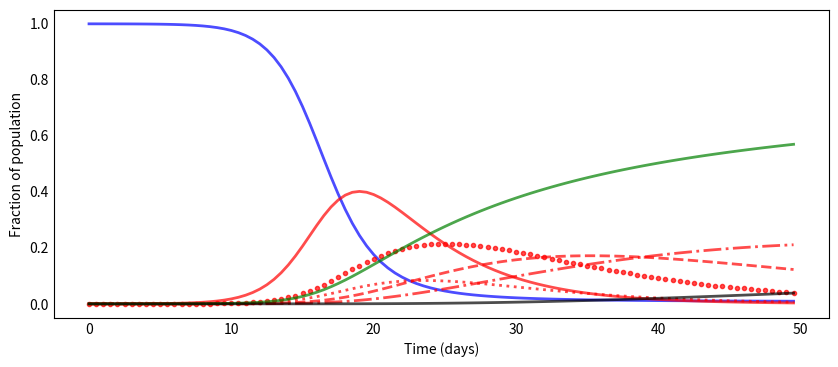

Here is the Python script that generated this plot: (Note: this script raises an exception after producing the figure.)
# import statements
from scipy.integrate import odeint
import numpy as np
import matplotlib.pyplot as plt


# -----------------------------------------------------------------------------
# Function Definitions
# -----------------------------------------------------------------------------

# define SIDARTHE_model
def SIDARTHE_model(y, t, alpha, beta, gamma, delta, epsilon, mu, zeta, lamb, eta, rho, theta, kappa, nu, xi, sigma, tau):
    """
    The SIDARTHE_model function calculates the derivatives of the model's state variables with respect to time.
    
    Parameters:
    y (tuple of float): A tuple representing the current values of the state variables:
       S - SUSCEPTIBLE
       I - INFECTED
       D - DIAGNOSED
       A - AILING
       R - RECOGNISED
       T - THREATENED
       H - HEALED
       E - EXTINCT

    t (float): The current time
    
    (function): 
        Functions representing the rates at which the state variables change
    
    Returns:
    tuple of float: A tuple representing the derivatives of the state variables with respect to time (dSdt, dIdt, dDdt, dAdt, dRdt, dTdt, dHdt, dEdt)
    """

    # Initialize variables S, I, D, A, R, T, H, E from the input y
    S, I, D, A, R, T, H, E = y
    
    # Calculate the change in susceptible population over time
    dSdt = -S*(alpha(t)*I + beta(t)*D + gamma(t)*A + delta(t)*R)
    
    # Calculate the change in infected population over time
    dIdt = S*(alpha(t)*I + beta(t)*D + gamma(t)*A + delta(t)*R) - (epsilon(t) + zeta(t) + lamb(t))*I
    
    # Calculate the change in detected population over time
    dDdt = epsilon(t)*I - (eta(t) + rho(t))*D
    
    # Calculate the change in asymptomatic population over time
    dAdt = zeta(t)*I - (theta(t) + mu(t) + kappa(t))*A
    
    # Calculate the change in recovered population over time
    dRdt = eta(t)*D + theta(t)*A - (nu(t) + xi(t))*R
    
    # Calculate the change in treated population over time
    dTdt = mu(t)*A + nu(t)*R - (sigma(t) + tau(t))*T
    
    # Calculate the change in hospitalized population over time
    dHdt = lamb(t)*I + rho(t)*D + kappa(t)*A + xi(t)*R + sigma(t)*T
    
    # Calculate the change in deceased population over time
    dEdt = tau(t)*T
    
    # Return the changes in each population as a tuple
    return dSdt, dIdt, dDdt, dAdt, dRdt, dTdt, dHdt, dEdt

#  plot SIDARTHE model
def plotSIDARTHE(t, S, I, D, A, R, T, H, E):
    f, ax = plt.subplots(1,1,figsize=(10,4))
    ax.plot(t, S, 'b', alpha=0.7, linewidth=2, label='Susceptible')
    ax.plot(t, I, 'r', alpha=0.7, linewidth=2, label='Infected (Asymptomatic, Infected, Undetected)')
    ax.plot(t, D, 'r.', alpha=0.7, linewidth=2, label='Diagnosed (Asymptomatic, Infected, Detected)')
    ax.plot(t, A, 'r:', alpha=0.7, linewidth=2, label='Ailing (Symptomatic, Infected, Undetected)')
    ax.plot(t, R, 'r--', alpha=0.7, linewidth=2, label='Recognized (Symptomatic, Infected, Detected)')
    ax.plot(t, T, 'r-.', alpha=0.7, linewidth=2, label='Threatened (Acutely Symptomatic)')
    ax.plot(t, H, 'g', alpha=0.7, linewidth=2, label='Healed')
    ax.plot(t, E, 'k', alpha=0.7, linewidth=2, label='Extinct (Dead)')

    ax.set_xlabel('Time (days)')
    ax.set_ylabel('Fraction of population')

    ax.yaxis.set_tick_params(length=0)
    ax.xaxis.set_tick_params(length=0)
    ax.grid(b=True, which='major', c='w', lw=2, ls='-')
    legend = ax.legend()
    legend.get_frame().set_alpha(0.5)
    
    plt.show();


# -----------------------------------------------------------------------------
# Example Simulation and Plot
# -----------------------------------------------------------------------------

# set parameter values
def alpha(t): return np.piecewise(t, [t>=0], [0.75])
def beta(t): return np.piecewise(t, [t>=0], [0.1])
def delta(t): return np.piecewise(t, [t>=0], [0.05])
def gamma(t): return np.piecewise(t, [t>=0], [0.2])

def epsilon(t): return np.piecewise(t, [t>=0], [0.1])
def theta(t): return np.piecewise(t, [t>=0], [0.1])

def zeta(t): return np.piecewise(t, [t>=0], [0.05])
def eta(t): return np.piecewise(t, [t>=0], [0.05])

def mu(t): return np.piecewise(t, [t>=0], [0.05])
def nu(t): return np.piecewise(t, [t>=0], [0.05])
def lamb(t): return np.piecewise(t, [t>=0], [0.05])
def rho(t): return np.piecewise(t, [t>=0], [0.05])

def kappa(t): return np.piecewise(t, [t>=0], [0.01])
def xi(t): return np.piecewise(t, [t>=0], [0.01])
def sigma(t): return np.piecewise(t, [t>=0], [0.01])

def tau(t): return np.piecewise(t, [t>=0], [0.01])

# set initial conditions
N0 = 1e6
I0, D0, A0, R0, T0, H0, E0 = 50/N0, 50/N0, 1/N0, 1/N0, 0, 0, 0
S0 = 1-I0-D0-A0-R0-T0-H0-E0
y0 = S0, I0, D0, A0, R0, T0, H0, E0 # Initial conditions vector

# set simulation parameters
dt = .5
tstart = 0
tend = 50
tvect = np.arange(tstart, tend, dt) 

# solve odes
sim = odeint(SIDARTHE_model, y0, tvect, args=(alpha, beta, gamma, delta, epsilon, mu, zeta, lamb, eta, rho, theta, kappa, nu, xi, sigma, tau))
S, I, D, A, R, T, H, E = sim.T

# plot results
plotSIDARTHE(tvect, S, I, D, A, R, T, H, E)